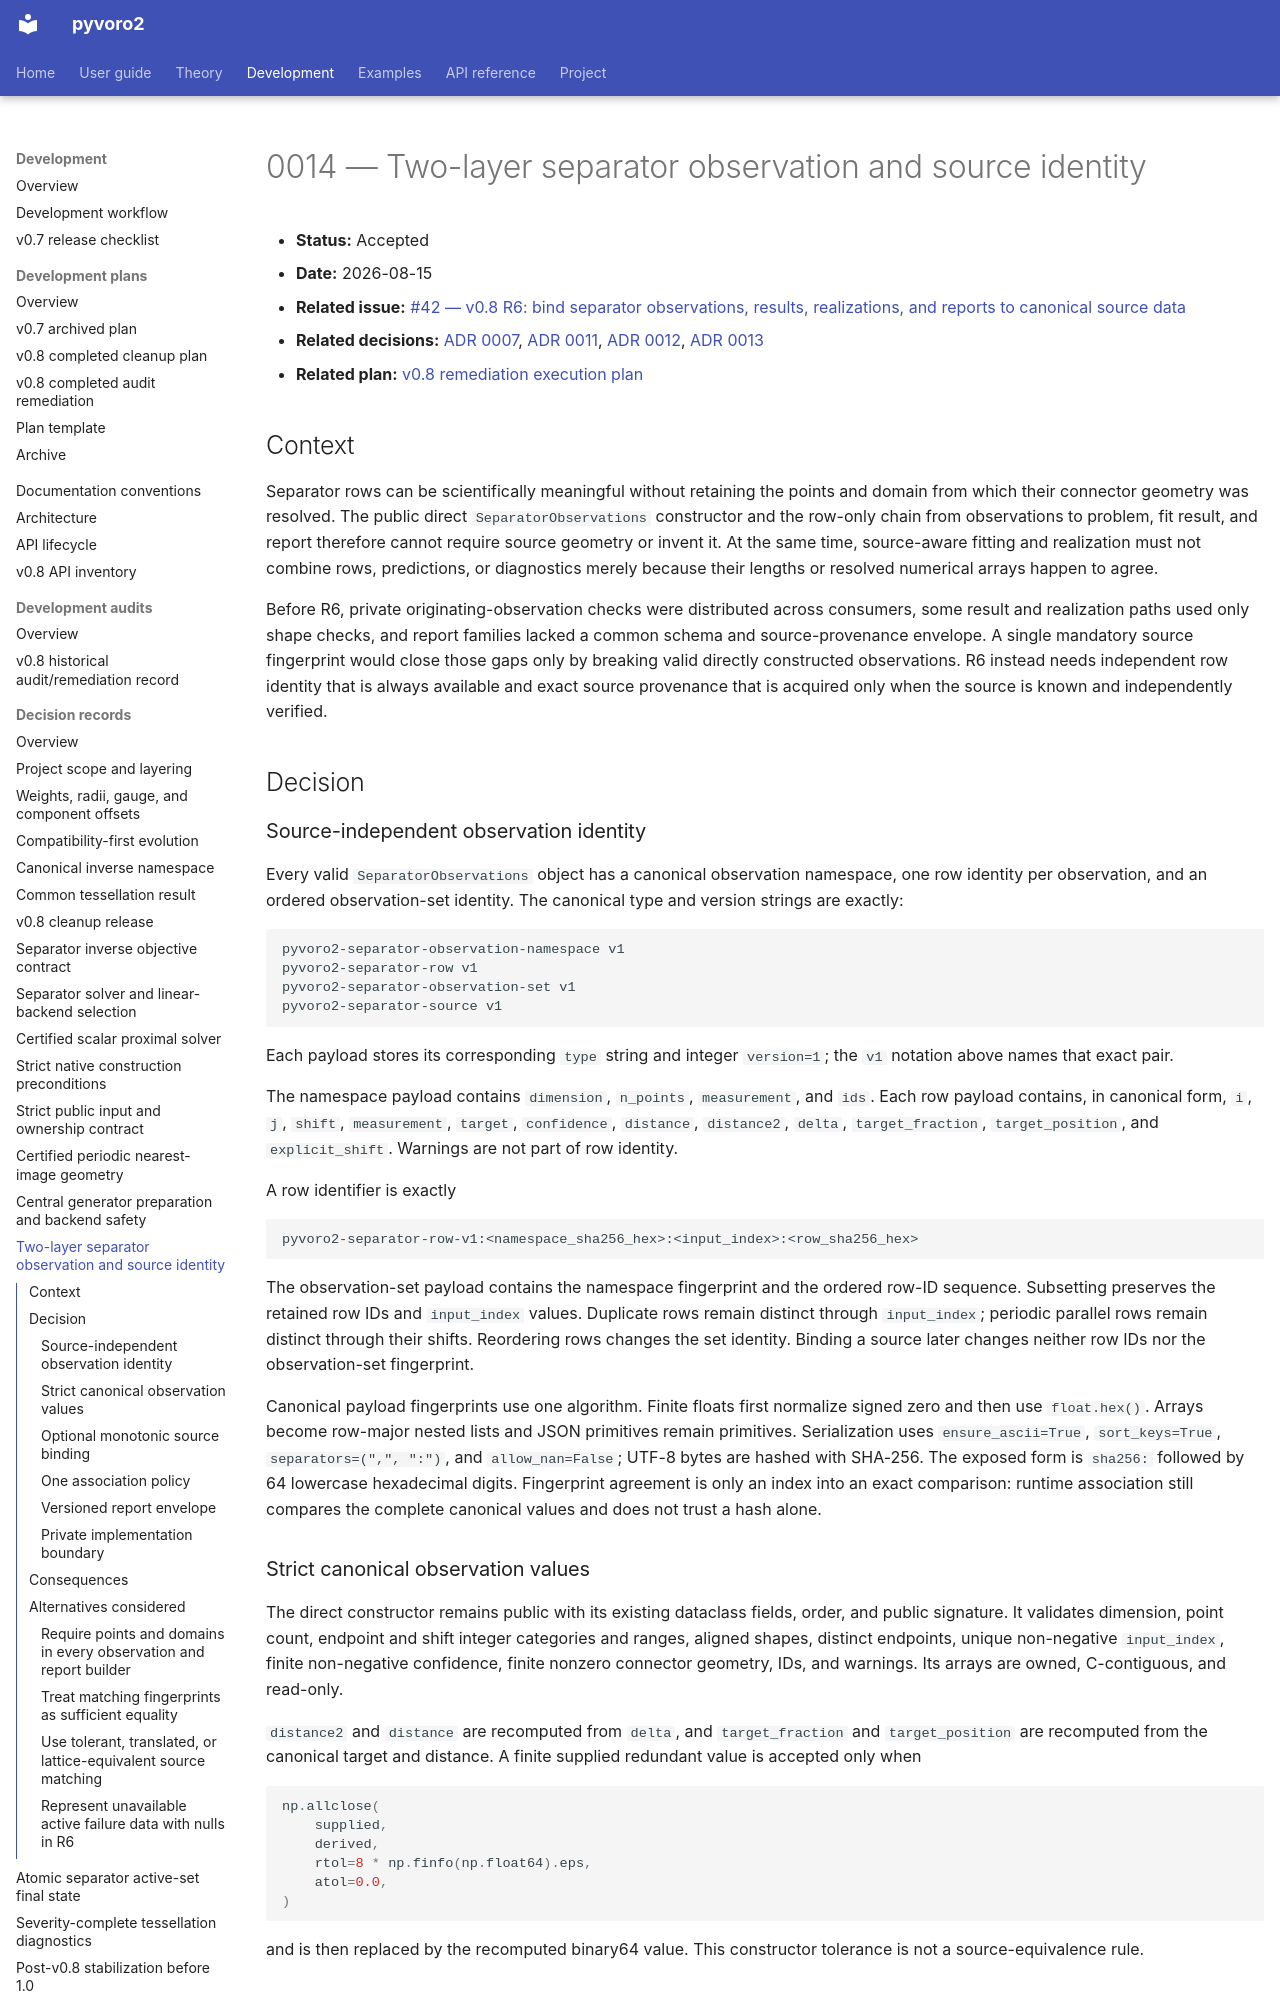

repository: DeloneCommons/pyvoro2 · page: development/decisions/0014-separator-observation-and-source-identity/index.html · generator: mkdocs

# 0014 — Two-layer separator observation and source identity

- **Status:** Accepted
- **Date:** 2026-08-15
- **Related issue:** [#42 — v0.8 R6: bind separator observations, results, realizations, and reports to canonical source data](https://github.com/DeloneCommons/pyvoro2/issues/42)
- **Related decisions:** [ADR 0007](0007-separator-objective-contract.md), [ADR 0011](0011-strict-input-and-ownership-contract.md), [ADR 0012](0012-certified-periodic-image-geometry.md), [ADR 0013](0013-central-generator-preparation-and-backend-safety.md)
- **Related plan:** [v0.8 remediation execution plan](../plans/archive/v0.8-remediation.md)

## Context

Separator rows can be scientifically meaningful without retaining the points
and domain from which their connector geometry was resolved. The public direct
`SeparatorObservations` constructor and the row-only chain from observations to
problem, fit result, and report therefore cannot require source geometry or
invent it. At the same time, source-aware fitting and realization must not
combine rows, predictions, or diagnostics merely because their lengths or
resolved numerical arrays happen to agree.

Before R6, private originating-observation checks were distributed across
consumers, some result and realization paths used only shape checks, and report
families lacked a common schema and source-provenance envelope. A single
mandatory source fingerprint would close those gaps only by breaking valid
directly constructed observations. R6 instead needs independent row identity
that is always available and exact source provenance that is acquired only
when the source is known and independently verified.

## Decision

### Source-independent observation identity

Every valid `SeparatorObservations` object has a canonical observation
namespace, one row identity per observation, and an ordered observation-set
identity. The canonical type and version strings are exactly:

```text
pyvoro2-separator-observation-namespace v1
pyvoro2-separator-row v1
pyvoro2-separator-observation-set v1
pyvoro2-separator-source v1
```

Each payload stores its corresponding `type` string and integer `version=1`;
the `v1` notation above names that exact pair.

The namespace payload contains `dimension`, `n_points`, `measurement`, and
`ids`. Each row payload contains, in canonical form, `i`, `j`, `shift`,
`measurement`, `target`, `confidence`, `distance`, `distance2`, `delta`,
`target_fraction`, `target_position`, and `explicit_shift`. Warnings are not
part of row identity.

A row identifier is exactly

```text
pyvoro2-separator-row-v1:<namespace_sha256_hex>:<input_index>:<row_sha256_hex>
```

The observation-set payload contains the namespace fingerprint and the ordered
row-ID sequence. Subsetting preserves the retained row IDs and `input_index`
values. Duplicate rows remain distinct through `input_index`; periodic
parallel rows remain distinct through their shifts. Reordering rows changes the
set identity. Binding a source later changes neither row IDs nor the
observation-set fingerprint.

Canonical payload fingerprints use one algorithm. Finite floats first
normalize signed zero and then use `float.hex()`. Arrays become row-major nested
lists and JSON primitives remain primitives. Serialization uses
`ensure_ascii=True`, `sort_keys=True`, `separators=(",", ":")`, and
`allow_nan=False`; UTF-8 bytes are hashed with SHA-256. The exposed form is
`sha256:` followed by 64 lowercase hexadecimal digits. Fingerprint agreement is
only an index into an exact comparison: runtime association still compares the
complete canonical values and does not trust a hash alone.
